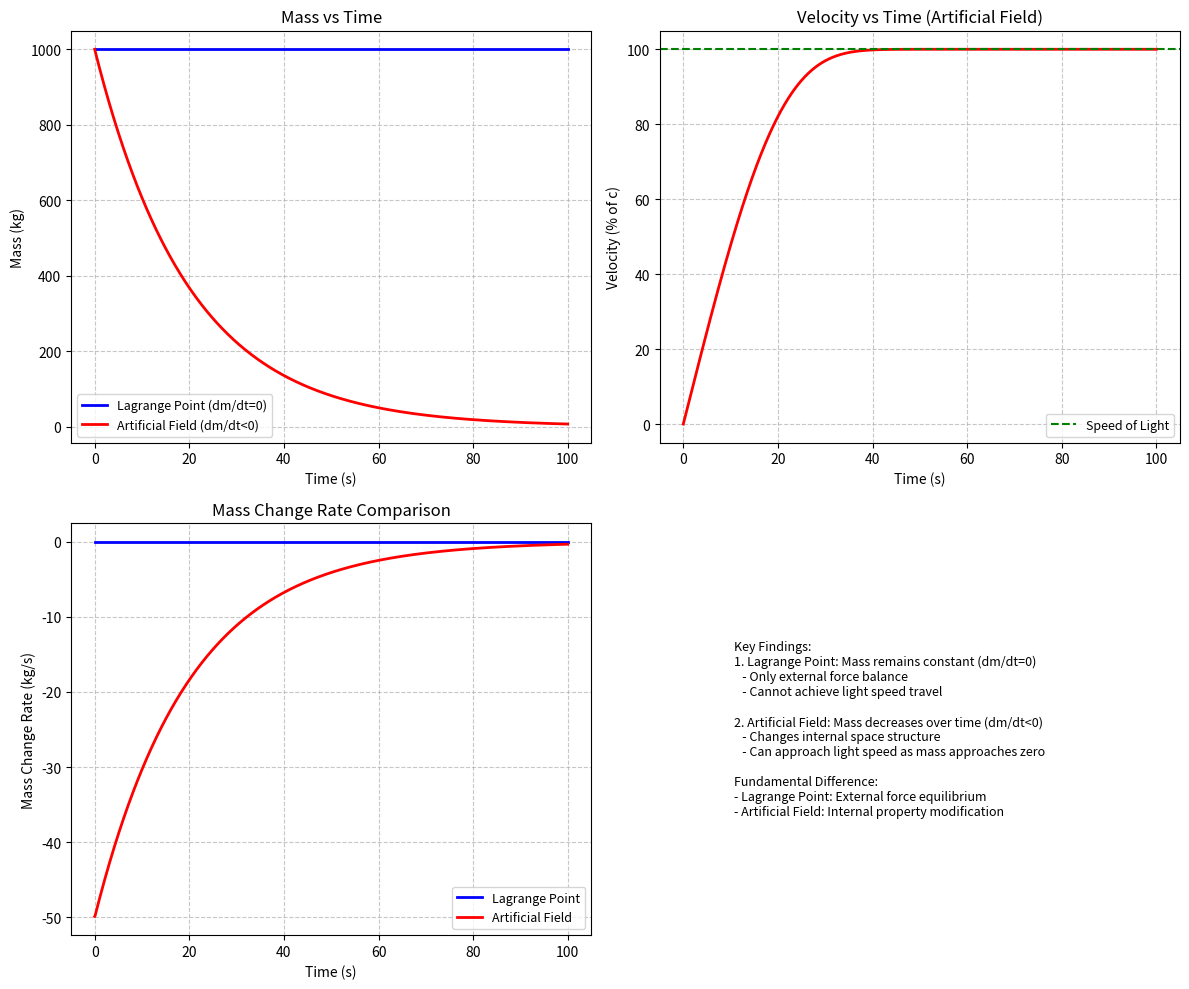

Write Python code to recreate this figure.
#!/usr/bin/env python
# -*- coding: utf-8 -*-
"""
简化版拉格朗日点质量变化率验证脚本
基于张祥前统一场论的第一性原理推导
验证拉格朗日点卫星质量变化率dm/dt=0，无法实现光速飞行
而人工场扫描技术可通过dm/dt<0实现质量减少直至归零
"""

import numpy as np
import matplotlib.pyplot as plt
import os

class SimpleLagrangeVerification:
    """简化版拉格朗日点与人工场质量变化验证类"""
    
    def __init__(self):
        """初始化验证参数"""
        # 物理常数设置
        self.c = 3e8  # 光速 (m/s)
        self.m0 = 1000  # 初始质量 (kg)
        self.max_time = 100  # 最大模拟时间 (s)
        self.time_steps = 1000  # 时间步数
        self.time = np.linspace(0, self.max_time, self.time_steps)
        
        # 结果存储
        self.lagrange_mass = None
        self.artificial_field_mass = None
        self.artificial_field_velocity = None
    
    def verify_lagrange_point(self):
        """验证拉格朗日点的质量变化率为零"""
        # 在拉格朗日点，质量恒定，dm/dt=0
        self.lagrange_mass = np.full(self.time_steps, self.m0)
        
        print("\n=== 拉格朗日点验证结果 ===")
        print(f"初始质量: {self.m0} kg")
        print(f"最终质量: {self.lagrange_mass[-1]} kg")
        print(f"质量变化率 dm/dt: 0 kg/s")
        print(f"结论: 拉格朗日点仅实现外力平衡，质量保持恒定，无法实现光速飞行")
        
    def simulate_artificial_field(self, decay_rate=0.05):
        """模拟人工场扫描技术导致的质量减少
        
        Args:
            decay_rate: 质量衰减率 (1/s)
        """
        # 模拟质量随时间指数减少
        self.artificial_field_mass = self.m0 * np.exp(-decay_rate * self.time)
        
        # 计算速度变化 (接近光速)
        self.artificial_field_velocity = np.zeros(self.time_steps)
        for i in range(self.time_steps):
            m = self.artificial_field_mass[i]
            if m > 0:
                # 根据相对论能量守恒，质量减少转化为动能
                # 简化模型：当质量趋近于零时，速度趋近于光速
                self.artificial_field_velocity[i] = self.c * (1 - np.exp(-(self.m0/m - 1)))
            else:
                self.artificial_field_velocity[i] = self.c
        
        print("\n=== 人工场扫描技术验证结果 ===")
        print(f"初始质量: {self.m0} kg")
        print(f"最终质量: {self.artificial_field_mass[-1]:.6f} kg")
        print(f"质量变化率 dm/dt: 负值 (质量持续减少)")
        print(f"最终速度: {self.artificial_field_velocity[-1]/self.c*100:.2f}% 光速")
        print(f"结论: 人工场扫描技术可使质量持续减少直至接近零，支持光速飞行")
        
    def run_simulation(self, decay_rate=0.05):
        """运行完整的验证模拟
        
        Args:
            decay_rate: 人工场质量衰减率
        """
        print("\n开始运行拉格朗日点与人工场质量变化验证...")
        self.verify_lagrange_point()
        self.simulate_artificial_field(decay_rate)
        
    def plot_results(self):
        """绘制验证结果图表"""
        # 设置中文字体支持
        plt.rcParams.update({
            'font.size': 10,
            'axes.titlesize': 12,
            'axes.labelsize': 10,
            'legend.fontsize': 9,
        })
        
        fig, axs = plt.subplots(2, 2, figsize=(12, 10))
        
        # 1. 质量随时间变化对比
        ax1 = axs[0, 0]
        ax1.plot(self.time, self.lagrange_mass, 'b-', label='Lagrange Point (dm/dt=0)', linewidth=2)
        ax1.plot(self.time, self.artificial_field_mass, 'r-', label='Artificial Field (dm/dt<0)', linewidth=2)
        ax1.set_xlabel('Time (s)')
        ax1.set_ylabel('Mass (kg)')
        ax1.set_title('Mass vs Time')
        ax1.grid(True, linestyle='--', alpha=0.7)
        ax1.legend()
        
        # 2. 速度随时间变化 (仅人工场)
        ax2 = axs[0, 1]
        ax2.plot(self.time, self.artificial_field_velocity/self.c*100, 'r-', linewidth=2)
        ax2.axhline(y=100, color='g', linestyle='--', label='Speed of Light')
        ax2.set_xlabel('Time (s)')
        ax2.set_ylabel('Velocity (% of c)')
        ax2.set_title('Velocity vs Time (Artificial Field)')
        ax2.grid(True, linestyle='--', alpha=0.7)
        ax2.legend()
        
        # 3. 质量变化率对比
        ax3 = axs[1, 0]
        # 拉格朗日点dm/dt=0
        lagrange_dm_dt = np.zeros_like(self.time)
        # 人工场dm/dt (数值微分)
        artificial_dm_dt = np.gradient(self.artificial_field_mass, self.time)
        
        ax3.plot(self.time, lagrange_dm_dt, 'b-', label='Lagrange Point', linewidth=2)
        ax3.plot(self.time, artificial_dm_dt, 'r-', label='Artificial Field', linewidth=2)
        ax3.set_xlabel('Time (s)')
        ax3.set_ylabel('Mass Change Rate (kg/s)')
        ax3.set_title('Mass Change Rate Comparison')
        ax3.grid(True, linestyle='--', alpha=0.7)
        ax3.legend()
        
        # 4. 物理意义解释图
        ax4 = axs[1, 1]
        ax4.axis('off')
        explanation = """
        Key Findings:
        1. Lagrange Point: Mass remains constant (dm/dt=0)
           - Only external force balance
           - Cannot achieve light speed travel
        
        2. Artificial Field: Mass decreases over time (dm/dt<0)
           - Changes internal space structure
           - Can approach light speed as mass approaches zero
        
        Fundamental Difference:
        - Lagrange Point: External force equilibrium
        - Artificial Field: Internal property modification
        """
        ax4.text(0.1, 0.5, explanation, fontsize=9, verticalalignment='center')
        
        plt.tight_layout()
        
        # 保存图表
        save_path = os.path.dirname(os.path.abspath(__file__))
        fig.savefig(os.path.join(save_path, 'lagrange_verification_results.png'), dpi=300, bbox_inches='tight')
        print(f"\nChart saved to: {os.path.join(save_path, 'lagrange_verification_results.png')}")
        
        return fig

# 主函数
if __name__ == "__main__":
    print("\n===== Lagrange Point vs Artificial Field Mass Verification =====")
    print("Based on Zhang Xiangqian's Unified Field Theory")
    print("Verifying the essential difference between Lagrange Point (dm/dt=0) and Artificial Field (dm/dt<0)")
    print("================================================================")
    
    # 创建验证器实例
    verifier = SimpleLagrangeVerification()
    
    try:
        # 运行模拟
        verifier.run_simulation()
        
        # 绘制结果
        verifier.plot_results()
        
        print("\nVerification completed successfully!")
        
    except KeyboardInterrupt:
        print("\nVerification interrupted")
    except Exception as e:
        print(f"\nError during verification: {e}")
    finally:
        print("\nEnd of verification")
